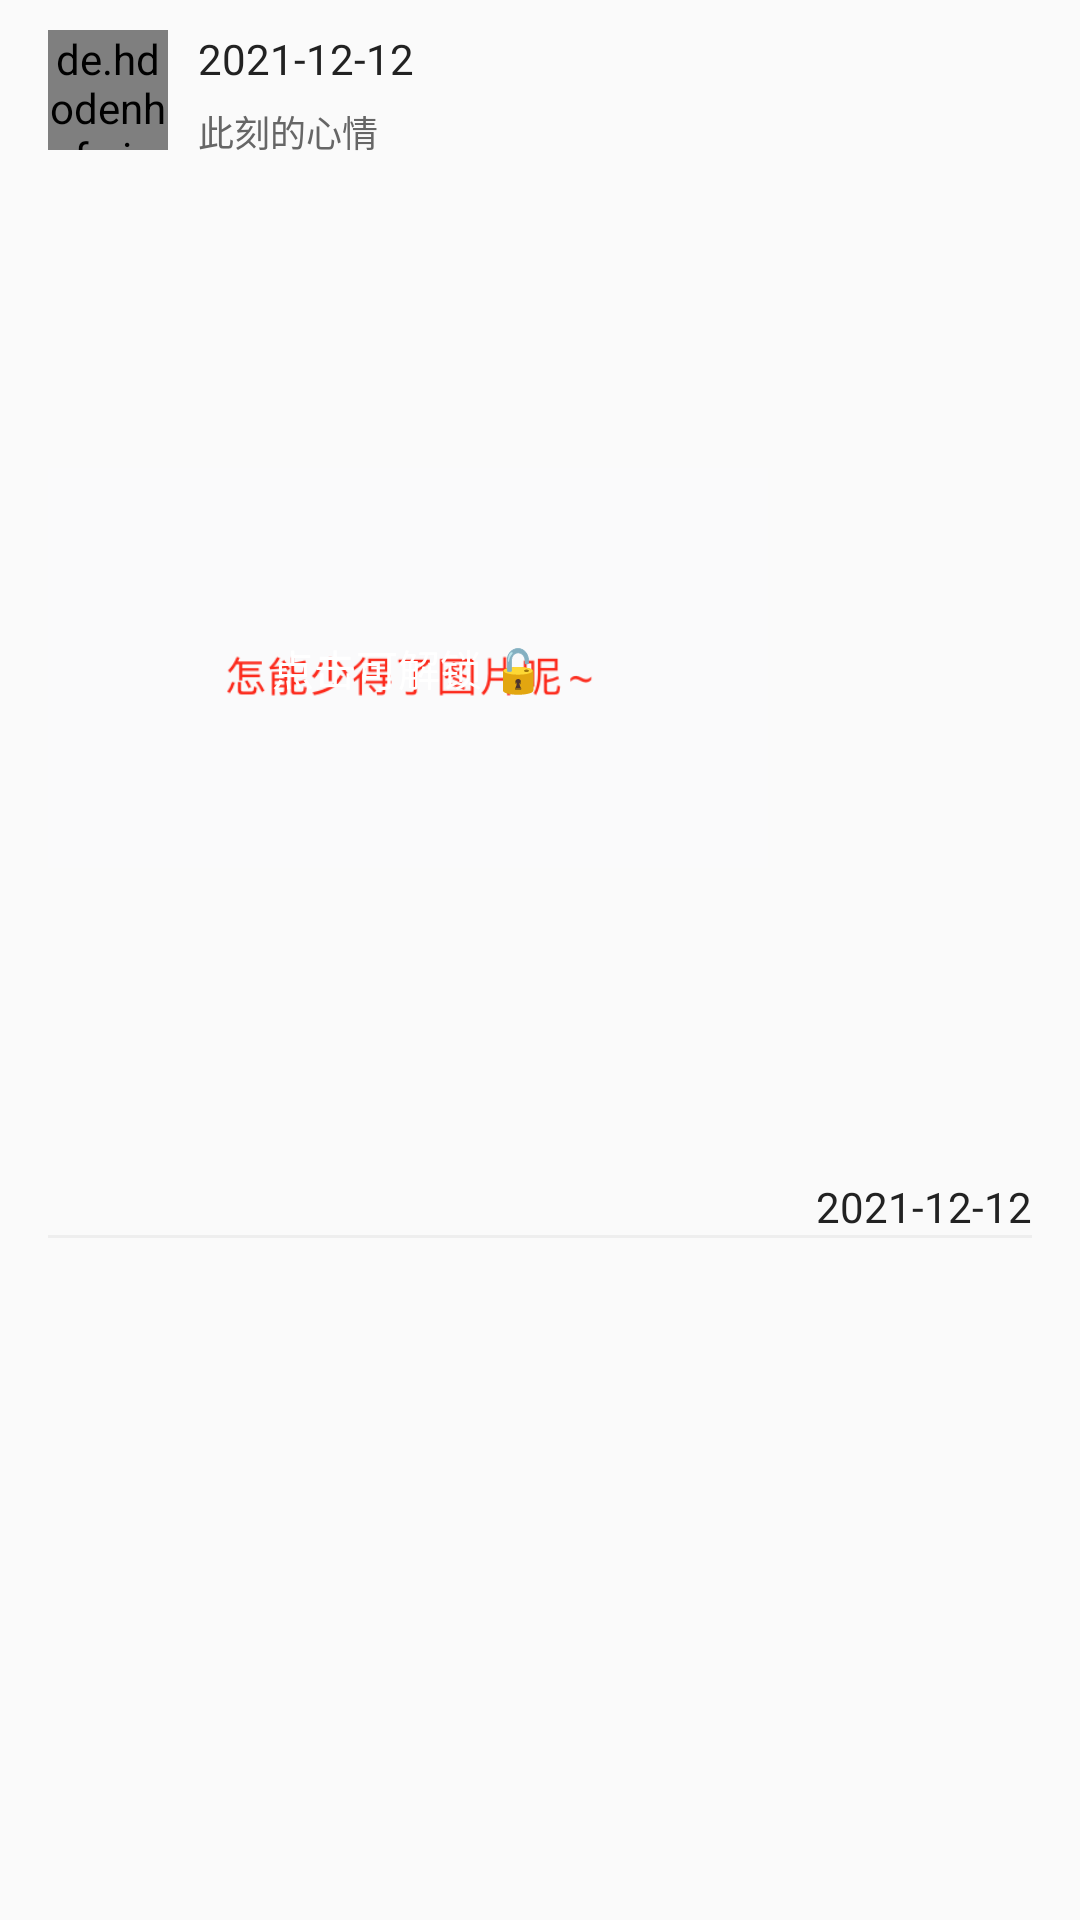

This screen was rendered from an Android layout file. Write that file and the resources it references.
<!-- AndroidManifest.xml: application theme Theme.Androidcalendarnote -->
<!-- res/layout/admin_mood_item.xml -->
<?xml version="1.0" encoding="utf-8"?>
<LinearLayout xmlns:android="http://schemas.android.com/apk/res/android"
    android:layout_width="wrap_content"
    android:layout_height="wrap_content"
    android:orientation="vertical"
    android:paddingLeft="16dp"
    android:paddingTop="10dp"
    android:paddingRight="16dp">


    <RelativeLayout
        android:layout_width="wrap_content"
        android:layout_height="wrap_content">

        <androidx.appcompat.widget.LinearLayoutCompat
            android:layout_width="match_parent"
            android:layout_height="wrap_content"
            android:orientation="vertical">


            <RelativeLayout
                android:layout_width="match_parent"
                android:layout_height="wrap_content">

                <de.hdodenhof.circleimageview.CircleImageView
                    android:id="@+id/avatar"
                    android:layout_width="40dp"
                    android:layout_height="40dp"
                    android:src="@mipmap/ic_launcher_round" />


                <androidx.appcompat.widget.LinearLayoutCompat
                    android:layout_width="wrap_content"
                    android:layout_height="wrap_content"
                    android:layout_marginLeft="10dp"
                    android:layout_toRightOf="@id/avatar"
                    android:orientation="vertical">


                    <TextView
                        android:id="@+id/username"
                        android:layout_width="match_parent"
                        android:layout_height="wrap_content"
                        android:text="2021-12-12"
                        android:textColor="@color/text_color_2" />

                    <TextView
                        android:id="@+id/title"
                        android:layout_width="match_parent"
                        android:layout_height="wrap_content"
                        android:layout_marginTop="6dp"
                        android:text="此刻的心情"
                        android:textColor="#666"
                        android:textSize="12sp" />
                </androidx.appcompat.widget.LinearLayoutCompat>
            </RelativeLayout>

            <RelativeLayout
                android:layout_width="240dp"
                android:layout_height="320dp"
                android:layout_marginTop="10dp">

                <ImageView
                    android:id="@+id/imageview"
                    android:layout_width="240dp"
                    android:layout_height="320dp"
                    android:src="@mipmap/img_11" />

                <TextView
                    android:id="@+id/tv_lock"
                    android:layout_width="wrap_content"
                    android:layout_height="wrap_content"
                    android:layout_centerInParent="true"
                    android:padding="10dp"
                    android:text="点击可解锁 🔓"
                    android:textColor="@color/white" />
            </RelativeLayout>


            <TextView
                android:id="@+id/create_time"
                android:layout_width="match_parent"
                android:layout_height="wrap_content"
                android:layout_marginTop="10dp"
                android:text="2021-12-12"
                android:gravity="right"
                android:textColor="@color/text_color_2" />

            <View
                android:layout_width="match_parent"
                android:layout_height="1dp"
                android:layout_marginTop="@dimen/dp_10"
                android:background="#eee" />

        </androidx.appcompat.widget.LinearLayoutCompat>


    </RelativeLayout>

</LinearLayout>
<!-- resources referenced by this layout -->
<resources>
  <color name="text_color_2">#222222</color>
  <color name="white">#FFFFFFFF</color>
  <!-- mipmap img_11: png bitmap (mipmap-xxhdpi, 16183 bytes) -->
  <style name="Theme.Androidcalendarnote" parent="Theme.Design.Light.NoActionBar">
          
          <item name="colorPrimary">@color/white</item>
          <item name="colorPrimaryVariant">@color/white</item>
          <item name="colorOnPrimary">@color/white</item>
          
          <item name="colorSecondary">@color/white</item>
          <item name="colorSecondaryVariant">@color/white</item>
          <item name="colorOnSecondary">@color/black</item>
  
          
          <item name="android:statusBarColor" tools:targetApi="l">?attr/colorPrimaryVariant</item>
          
      </style>
  <color name="black">#FF000000</color>
</resources>
